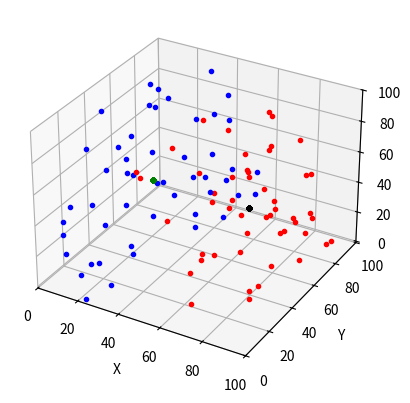

Source code (Python):
import numpy as np
import matplotlib.pyplot as plt
from matplotlib.animation import FuncAnimation
from mpl_toolkits.mplot3d import Axes3D
import copy

num_point = 100  # サンプル値の数
num_c = 2  # クラスタの数

# サンプル値の座標を乱数で初期化
p = np.random.randint(0, 100, (num_point, 3))

c1 = np.random.randint(0, 100, 3)  # クラスタ1の中央の座標
c2 = np.random.randint(0, 100, 3)

count = [0]  # 試行回数をカウントする用の変数
z_new = np.array([0 for x in range(num_point)])  # 各点の状態を保存。０ならc1に近い、１ならc2に近い
z_past = np.array([2 for x in range(num_point)])  # 過去の点の状態を記憶する箱(初期値は2、比較用）
c1_data = []  # 秒数ごとのｃ1のデータ一覧
c2_data = [] # 秒数ごとのｃ2のデータ一覧
z_data = []  # 秒数ごとのｚ_newのデータ一覧
fig = plt.figure()
ax = fig.add_subplot(111, projection="3d")

def k_means():
    # k-means法を行う
    while np.any(z_new != z_past):
        c1_data.append(copy.deepcopy(c1))  # Cのデータを一覧に格納
        c2_data.append(copy.deepcopy(c2))  # Cのデータを一覧に格納
        for i in range(len(z_new)):  # 最新の状態を過去の状態にコピーする
            z_past[i] = (z_new[i])
        c1_group = []
        c2_group = []
        # それぞれのｃとｘの距離を比べる
        for i in range(num_point):
            for j in range(num_c):
                if j == 0:  # 最初はｘはｃ１に近い点だと仮定する
                    z_new[i] = 0
                    e = abs((p[i][0]-c1[0])**2+(p[i][1]-c1[1])
                            ** 2 + (p[i][2]-c1[2])**2)  # eにxとcの距離を代入
                # もしeがｃ２とｘの距離より大きかったらzの値を更新
                elif (e > abs((p[i][0]-c2[0])**2+(p[i][1]-c2[1])**2+(p[i][2]-c2[2])**2)):
                    z_new[i] = j
        z_data.append(z_new[:])

        # xがc1とc2のどちらに属しているか判定する
        for i in range(num_point):
            if z_new[i] == 0:
                c1_group.append(p[i])
            else:
                c2_group.append(p[i])

        c_c = [0, 0, 0]
        # cの値を属しているサンプル値の平均値に再計算する
        for j in range(len(c1_group)):
            for k in range(3):
                c_c[k] += c1_group[j][k]

        for j in range(len(c_c)):
            c1[j] = c_c[j]/len(c1_group)

        c_c = [0, 0, 0]
        for j in range(len(c2_group)):
            for k in range(3):
                c_c[k] += c2_group[j][k]

        for j in range(len(c_c)):
            c2[j] = c_c[j]/len(c2_group)

        count[0] += 1

    # アニメーションを作る
    ani = FuncAnimation(fig, k_means_plot, frames=count[0], interval=200)

    plt.show()
    ani.save("kmeans.gif", writer="Imagemagick")


def k_means_plot(frame):
    ax.cla()
    ax.set_xlabel("X")
    ax.set_ylabel("Y")
    ax.set_zlabel("Z")
    ax.set_xlim(100, 0)
    ax.set_ylim(0, 100)
    ax.set_xlim(0, 100)
    for l in range(num_point):
        if z_data[frame][l] == 0:  # c1に属しているなら赤
            ax.plot(p[l][0], p[l][1], p[l][2], marker=".", color="red")
        elif z_data[frame][l] == 1:  # c2に属しているなら青
            ax.plot(p[l][0], p[l][1], p[l][2], marker=".", color="blue")
        ax.plot(c1_data[frame][0],c1_data[frame][1],c1_data[frame][2], marker=".", color="black")  # c1は黒
        ax.plot(c2_data[frame][0],c2_data[frame][1],c2_data[frame][2], marker=".", color="green")  # c2は緑

k_means()
